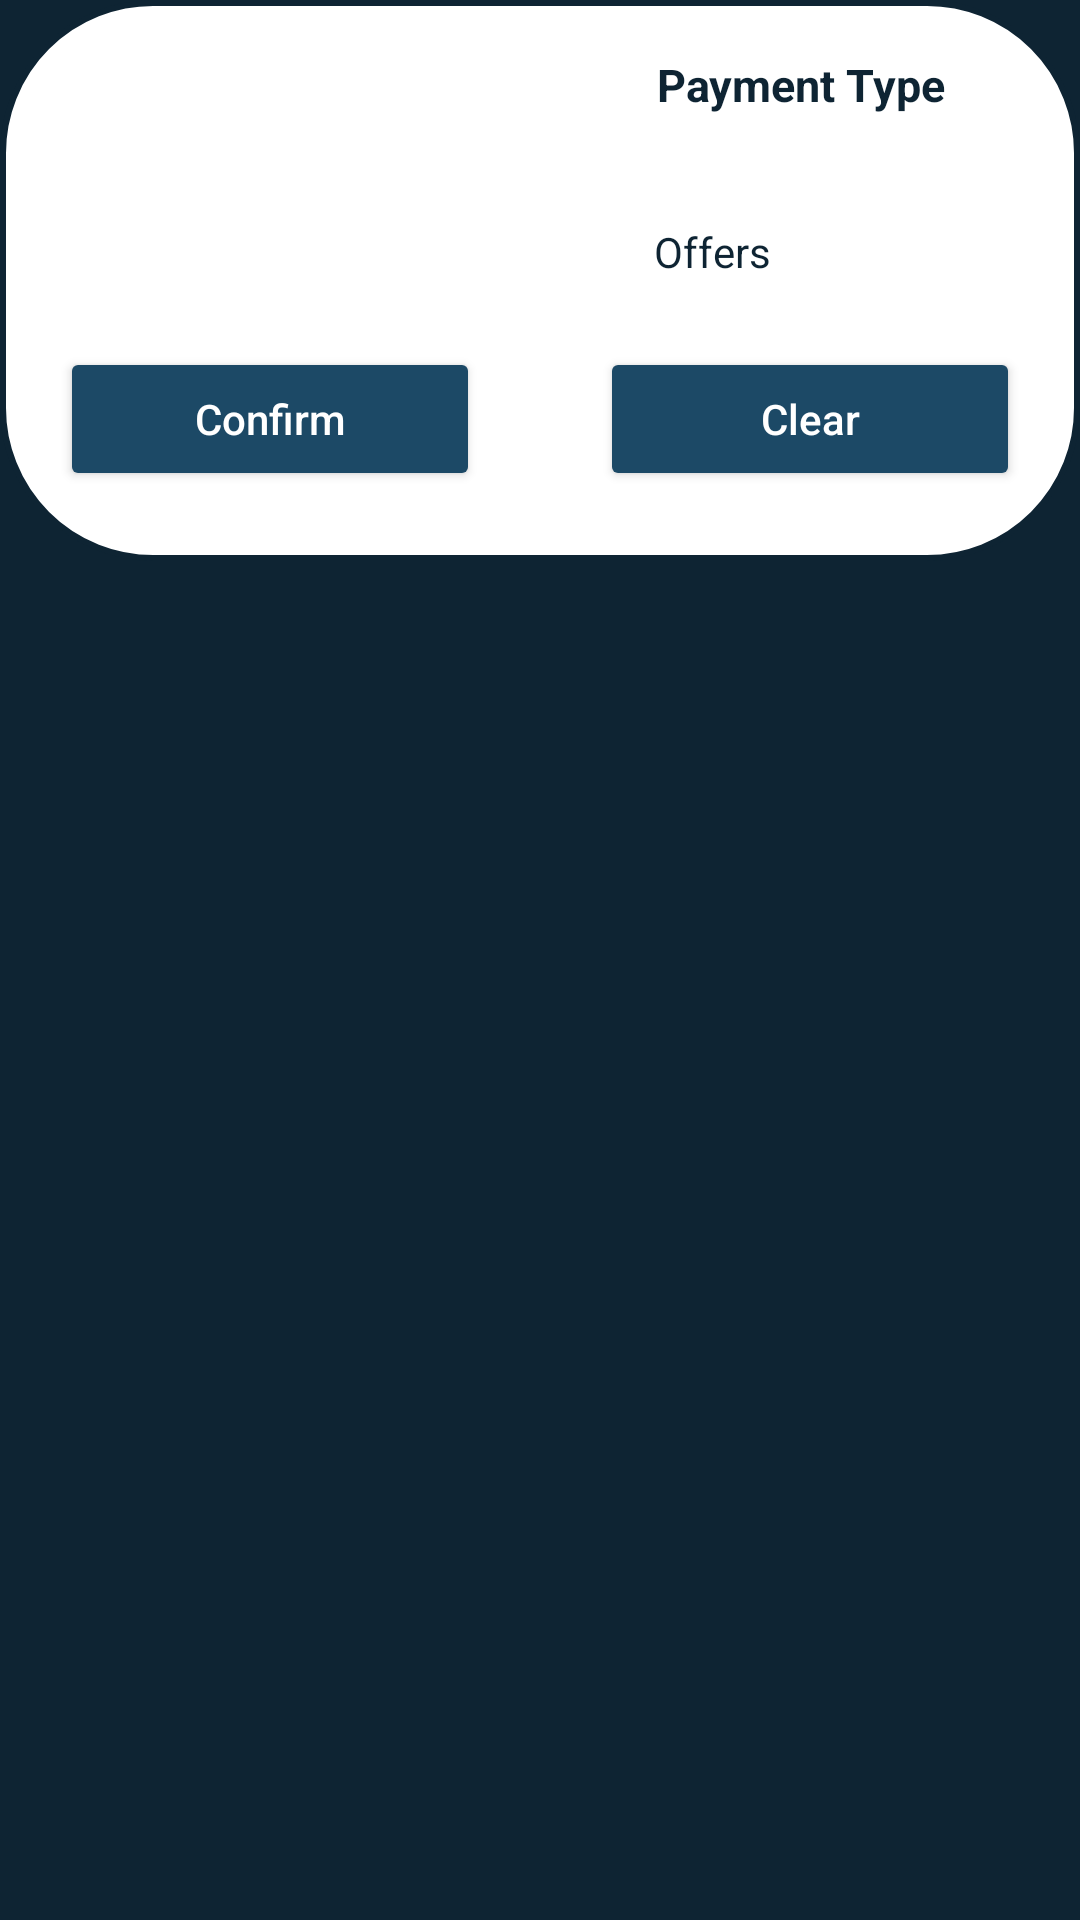

Write the Android layout XML for this screen, with the resource values it uses.
<!-- AndroidManifest.xml: application theme Theme.CrudDemo -->
<!-- res/layout/bottom_sheet_user_payment.xml -->
<?xml version="1.0" encoding="utf-8"?>
<RelativeLayout xmlns:android="http://schemas.android.com/apk/res/android"
    xmlns:app="http://schemas.android.com/apk/res-auto"
    xmlns:tools="http://schemas.android.com/tools"
    android:layout_width="match_parent"
    android:layout_height="wrap_content"
    android:id="@+id/bottomSheetUserP"
    android:background="@color/blue_shade_1">

    <RelativeLayout
        android:layout_width="match_parent"
        android:layout_height="187dp"
        android:layout_alignParentStart="true"
        android:layout_alignParentLeft="true"
        android:layout_alignParentTop="true"
        android:layout_alignParentEnd="true"
        android:layout_alignParentRight="true"
        android:layout_marginStart="0dp"
        android:layout_marginLeft="0dp"
        android:layout_marginTop="0dp"
        android:layout_marginEnd="0dp"
        android:layout_marginRight="0dp"
        android:background="@drawable/rounded_corner_view">

        <TextView
            android:id="@+id/paymentType"
            android:layout_width="170dp"
            android:layout_height="wrap_content"
            android:layout_alignParentStart="true"
            android:layout_alignParentLeft="true"
            android:layout_alignParentTop="true"
            android:layout_alignParentRight="true"
            android:layout_marginStart="215dp"
            android:layout_marginLeft="215dp"
            android:layout_marginTop="14dp"
            android:layout_marginEnd="4dp"
            android:layout_marginRight="4dp"
            android:layout_marginBottom="4dp"
            android:padding="4dp"
            android:text="Payment Type"
            android:textColor="@color/blue_shade_1"
            android:textSize="15sp"
            android:textStyle="bold" />


        <ImageView
            android:id="@+id/paymentImageView"
            android:layout_width="100dp"
            android:layout_height="100dp"
            android:layout_below="@id/paymentType"
            android:layout_alignParentStart="true"
            android:layout_alignParentLeft="true"
            android:layout_alignParentEnd="true"
            android:layout_alignParentRight="true"
            android:layout_centerVertical="true"
            android:layout_marginStart="45dp"
            android:layout_marginLeft="45dp"
            android:layout_marginTop="-35dp"
            android:layout_marginEnd="248dp"
            android:layout_marginRight="248dp"
            android:layout_marginBottom="4dp"
            android:padding="4dp"
            android:src="@mipmap/ic_launcher_round"
            tools:srcCompat="@drawable/ic_add" />

        <TextView
            android:id="@+id/paymentOffers"
            android:layout_width="170dp"
            android:layout_height="wrap_content"
            android:layout_below="@id/paymentType"
            android:layout_alignParentStart="true"
            android:layout_alignParentLeft="true"
            android:layout_alignParentRight="true"
            android:layout_marginStart="215dp"
            android:layout_marginLeft="215dp"
            android:layout_marginTop="25dp"
            android:layout_marginRight="4dp"
            android:layout_marginBottom="4dp"
            android:padding="3dp"
            android:text="Offers"
            android:textColor="@color/blue_shade_1" />

        <LinearLayout
            android:layout_width="match_parent"
            android:layout_height="wrap_content"
            android:layout_below="@id/paymentImageView"
            android:weightSum="2">

            <Button
                android:id="@+id/btnConfirmPayment"
                android:layout_width="0dp"
                android:layout_height="wrap_content"
                android:layout_marginStart="20dp"
                android:layout_marginLeft="20dp"
                android:layout_marginTop="0dp"
                android:layout_marginEnd="20dp"
                android:layout_marginRight="20dp"
                android:layout_weight="1"
                android:text="Confirm"
                android:textAllCaps="false"
                android:textColor="@color/white"
                app:backgroundTint="@color/blue_shade_2" />

            <Button
                android:id="@+id/btnResetPayment"
                android:layout_width="0dp"
                android:layout_height="wrap_content"
                android:layout_marginStart="20dp"
                android:layout_marginLeft="20dp"
                android:layout_marginTop="0dp"
                android:layout_marginEnd="20dp"
                android:layout_marginRight="20dp"
                android:layout_weight="1"
                android:text="Clear"
                android:textAllCaps="false"
                android:textColor="@color/white"
                app:backgroundTint="@color/blue_shade_2" />

        </LinearLayout>


    </RelativeLayout>

</RelativeLayout>
<!-- resources referenced by this layout -->
<resources>
  <color name="blue_shade_1">#0e2433</color>
  <color name="blue_shade_2">#1C4966</color>
  <color name="white">#FFFFFFFF</color>
  <!-- drawable rounded_corner_view (drawable) -->
  <?xml version="1.0" encoding="utf-8"?>
  <shape
      xmlns:android="http://schemas.android.com/apk/res/android"
      android:shape="rectangle">
  
      <corners
          android:bottomRightRadius="50dp"
          android:bottomLeftRadius="50dp"
          android:topLeftRadius="50dp"
          android:topRightRadius="50dp"/>
  
  
      
      <stroke android:width="2dp" android:color="@color/blue_shade_1" />
  
      
      <solid android:color="@color/white" />
  
  </shape>
  <style name="Theme.CrudDemo" parent="Theme.MaterialComponents.DayNight.DarkActionBar">
          
          <item name="colorPrimary">@color/purple_500</item>
          <item name="colorPrimaryVariant">@color/purple_700</item>
          <item name="colorOnPrimary">@color/white</item>
          
          <item name="colorSecondary">@color/teal_200</item>
          <item name="colorSecondaryVariant">@color/teal_700</item>
          <item name="colorOnSecondary">@color/black</item>
          
          <item name="android:statusBarColor" tools:targetApi="l">?attr/colorPrimaryVariant</item>
          
      </style>
  <color name="purple_500">#FF6200EE</color>
  <color name="purple_700">#FF3700B3</color>
  <color name="teal_200">#FF03DAC5</color>
  <color name="teal_700">#FF018786</color>
  <color name="black">#FF000000</color>
</resources>
